Run: headless pygame with SDL's dummy video driver; simulated clock (each Clock.tick advances the game by its frame time, no real sleeping); random seed 0; keys injected as events and as key.get_pressed() state; no mouse input; restart key C tapped at the start of phases 3 and 4.
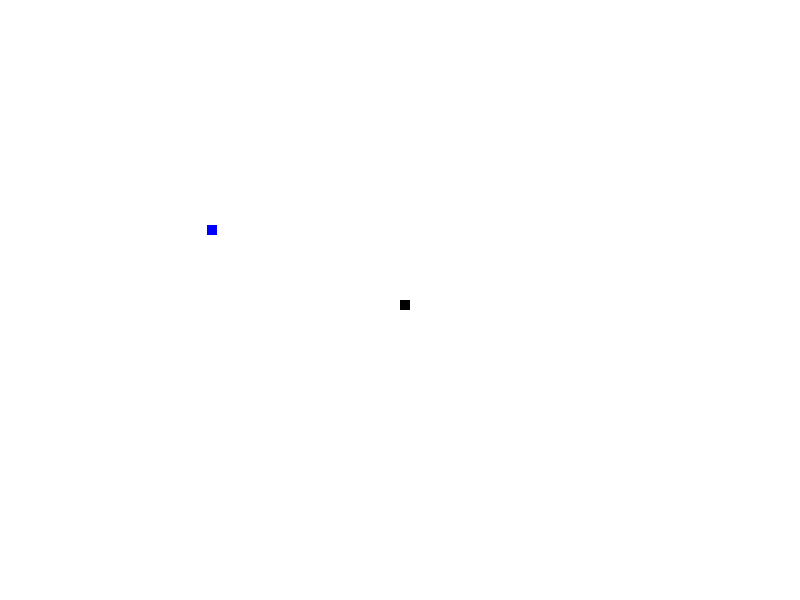
Frame 1 of 4 · flips 1–60 · no input
Frame 2 of 4 · flips 61–180 · tapped SPACE, RETURN · held RIGHT (→), D · screen unchanged from frame 1, image omitted
Frame 3 of 4 · flips 181–300 · tapped C · held DOWN (↓), S · screen unchanged from frame 2, image omitted
Frame 4 of 4 · flips 301–420 · tapped C · held LEFT (←), A, UP (↑), W · screen unchanged from frame 3, image omitted

The pygame program that drew these frames:

import pygame
import time
import random

# Initialize pygame
pygame.init()

# Define colors
white = (255, 255, 255)
black = (0, 0, 0)
red = (255, 0, 0)
blue = (0, 0, 255)

# Set up display
dis_width = 800
dis_height = 600
dis = pygame.display.set_mode((dis_width, dis_height))
pygame.display.set_caption('Змейка')

# Set up clock for framerate control
clock = pygame.time.Clock()

# Define size of each block in the snake
snake_block = 10

# Define speed of the snake
snake_speed = 15

# Set up font style for text rendering
font_style = pygame.font.SysFont(None, 30)

def message(msg, color):
   mesg = font_style.render(msg, True, color)
   dis.blit(mesg, [dis_width/10, dis_height/3])


def game_Loop():
   is_game_over = False
   is_game_close = False
   x1 = dis_width // 2
   y1 = dis_height // 2
   x1_change = 0 # Переменная скорости
   y1_change = 0
   food_x = random.randint(20,dis_width-20) // 2 # Рандомизация положния яблока
   food_y = random.randint(20,dis_height-20) // 2
   game_over_message = 'Вы проиграли! Нажмите Q для выхода или C для повторной игры'

   while not is_game_over:
       while is_game_close:
           dis.fill(white)
           message(game_over_message, red)
           pygame.display.update()
           for event in pygame.event.get():
               if event.type == pygame.KEYDOWN:
                   if event.key == pygame.K_q:
                       is_game_over = True
                       is_game_close = False
                   if event.key == pygame.K_c:
                       game_Loop()
               if event.type == pygame.QUIT:
                   is_game_over = True
                   is_game_close = False
       
       for event in pygame.event.get():
           if event.type == pygame.QUIT:
               is_game_over = True
           if event.type == pygame.KEYDOWN:
               direction = {
                   pygame.K_a: (-snake_block, 0),  # Move left
                   pygame.K_d: (snake_block, 0),  # Move right
                   pygame.K_w: (0, -snake_block),  # Move up
                   pygame.K_s: (0, snake_block)  # Move down
               }.get(event.key, (0, 0))
               x1_change, y1_change = direction
       
       if x1 >= dis_width or x1 < 0 or y1 >= dis_height or y1 < 0:
           is_game_close = True
       x1 += x1_change
       y1 += y1_change
       dis.fill(white)
       if food_x - 10 < x1 < food_x + 10 and food_y - 10 < y1 < food_y + 10: # Check for food consumption
           food_x = random.randint(20, dis_width - 20)
           food_y = random.randint(20, dis_height - 20)

       pygame.draw.rect(dis, blue, [food_x, food_y, snake_block, snake_block])
       pygame.draw.rect(dis, black, [x1, y1, snake_block, snake_block])
       pygame.display.update()

       clock.tick(snake_speed)

   pygame.quit()
   quit()

game_Loop()
